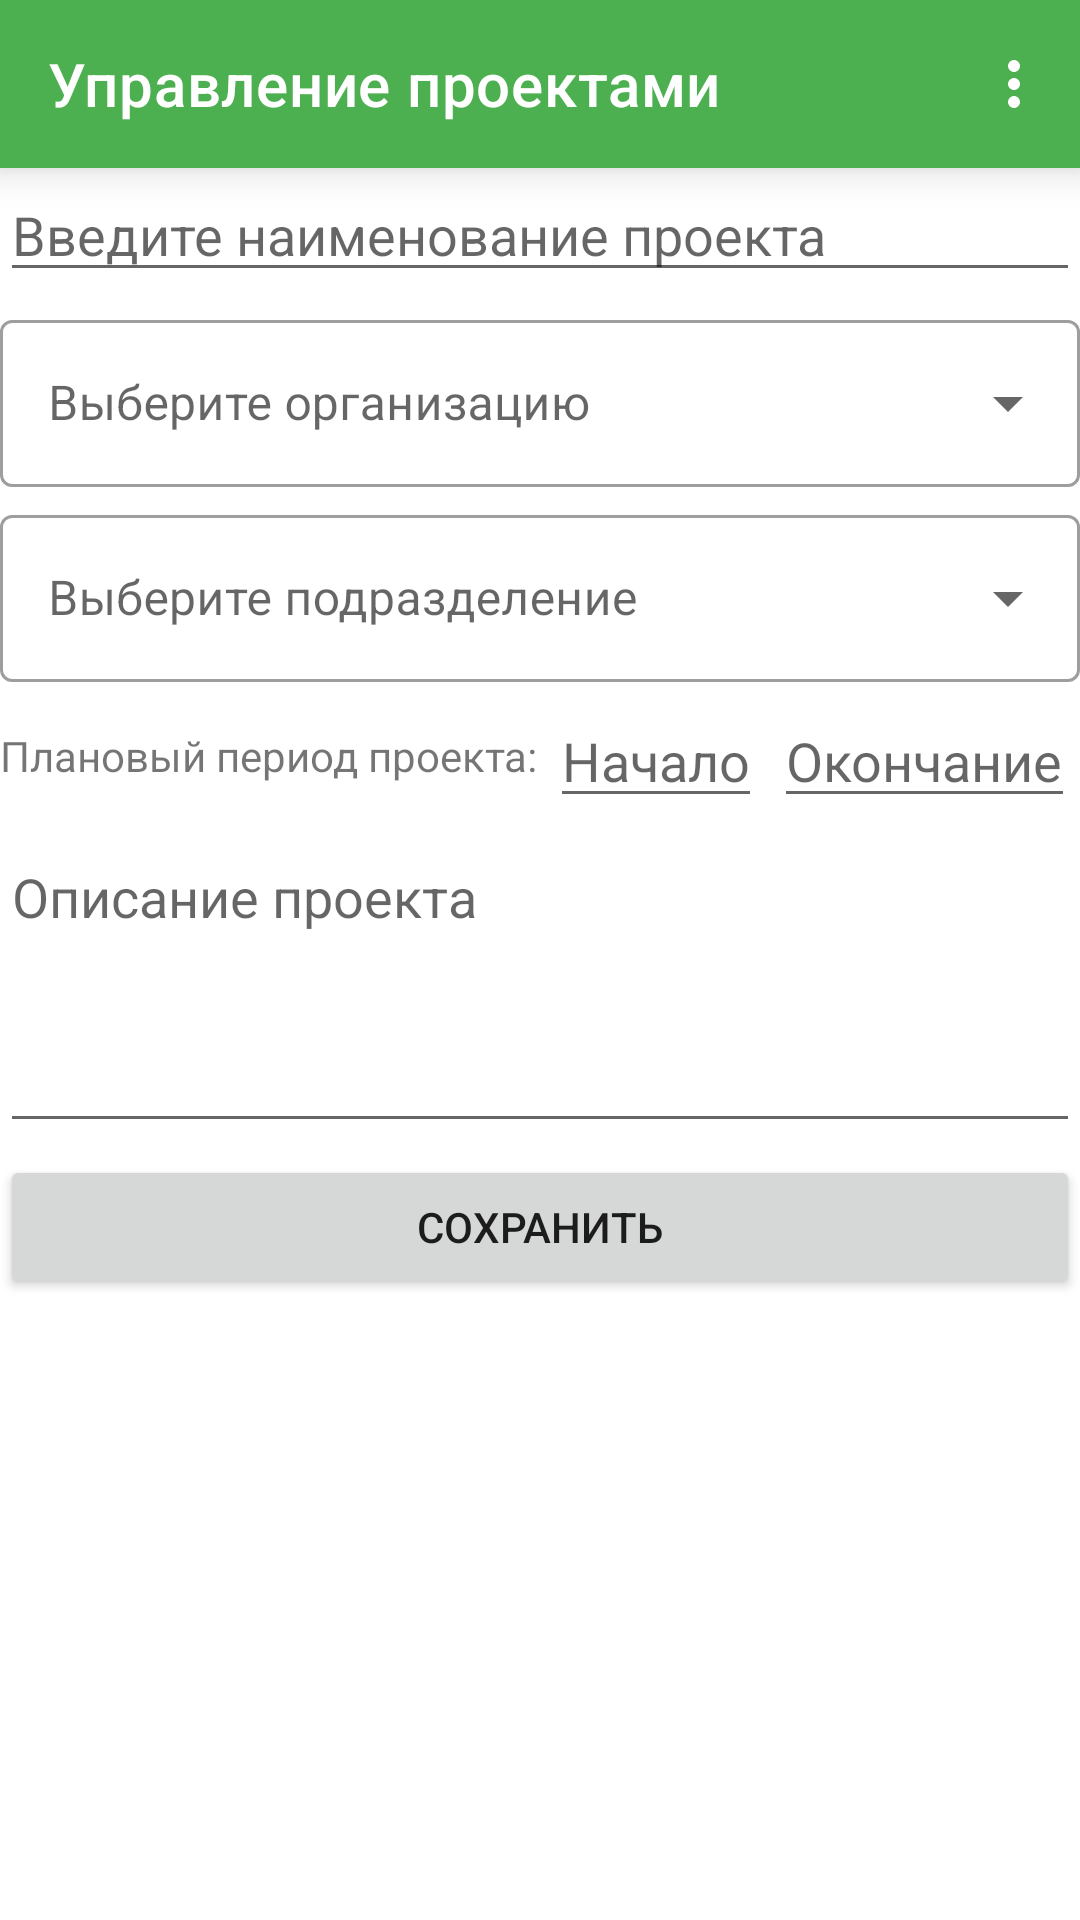

Reconstruct the res/layout file that produces this screen, plus the resources it refers to.
<!-- AndroidManifest.xml: application theme AppTheme -->
<!-- res/layout/fragment_project_detail.xml -->
<?xml version="1.0" encoding="utf-8"?>
<androidx.constraintlayout.widget.ConstraintLayout xmlns:android="http://schemas.android.com/apk/res/android"
    android:layout_width="match_parent"
    android:layout_height="match_parent"
    xmlns:app="http://schemas.android.com/apk/res-auto"
    xmlns:tools="http://schemas.android.com/tools">

    <androidx.appcompat.widget.Toolbar
        style="@style/ToolbarStyle"
        android:id="@+id/toolbar"
        android:layout_width="match_parent"
        android:layout_height="wrap_content"
        app:menu="@menu/project_menu"
        app:title="@string/app_name"
        tools:ignore="MissingConstraints" />

    <EditText
        android:id="@+id/projectTitleEditText"
        android:layout_width="match_parent"
        android:layout_height="wrap_content"
        android:hint="Введите наименование проекта"
        app:layout_constraintTop_toBottomOf="@id/toolbar"
        app:layout_constraintStart_toStartOf="parent"/>

    <com.google.android.material.textfield.TextInputLayout
        style="@style/Widget.MaterialComponents.TextInputLayout.OutlinedBox.ExposedDropdownMenu"
        android:id="@+id/organizationTextInput"
        android:layout_width="match_parent"
        android:layout_height="wrap_content"
        android:layout_marginTop="4dp"
        android:hint="Выберите организацию"
        app:hintEnabled="true"
        app:layout_constraintStart_toStartOf="parent"
        app:layout_constraintTop_toBottomOf="@id/projectTitleEditText">

        <AutoCompleteTextView
            android:id="@+id/organizationTextDropDown"
            android:layout_width="match_parent"
            android:layout_height="wrap_content"
            tools:ignore="LabelFor" />
    </com.google.android.material.textfield.TextInputLayout>

    <com.google.android.material.textfield.TextInputLayout
        style="@style/Widget.MaterialComponents.TextInputLayout.OutlinedBox.ExposedDropdownMenu"
        android:id="@+id/departmentTextInput"
        android:layout_width="match_parent"
        android:layout_height="wrap_content"
        android:layout_marginTop="4dp"
        android:hint="Выберите подразделение"
        app:hintEnabled="true"
        app:layout_constraintStart_toStartOf="parent"
        app:layout_constraintTop_toBottomOf="@id/organizationTextInput">

        <AutoCompleteTextView
            android:id="@+id/departmentTextDropDown"
            android:layout_width="match_parent"
            android:layout_height="wrap_content"
            tools:ignore="LabelFor" />
    </com.google.android.material.textfield.TextInputLayout>

    <TextView
        android:id="@+id/projectPeriodCaptionTextView"
        android:layout_width="wrap_content"
        android:layout_height="0dp"
        android:text="Плановый период проекта:"
        android:gravity="center_vertical"
        android:layout_marginTop="4dp"
        app:layout_constraintStart_toStartOf="parent"
        app:layout_constraintTop_toBottomOf="@id/departmentTextInput"
        app:layout_constraintBottom_toBottomOf="@id/projectStartDateEditText"/>

    <EditText
        android:id="@+id/projectStartDateEditText"
        android:layout_width="wrap_content"
        android:layout_height="wrap_content"
        android:hint="Начало"
        android:inputType="date"
        android:layout_marginTop="4dp"
        android:layout_marginStart="4dp"
        app:layout_constraintTop_toBottomOf="@id/departmentTextInput"
        app:layout_constraintStart_toEndOf="@id/projectPeriodCaptionTextView"/>

    <EditText
        android:id="@+id/projectEndDateEditText"
        android:layout_width="wrap_content"
        android:layout_height="wrap_content"
        android:hint="Окончание"
        android:inputType="date"
        android:layout_marginTop="4dp"
        android:layout_marginStart="4dp"
        app:layout_constraintTop_toBottomOf="@id/departmentTextInput"
        app:layout_constraintStart_toEndOf="@id/projectStartDateEditText"/>

    <EditText
        android:id="@+id/projectDescrEditView"
        android:layout_width="match_parent"
        android:layout_height="wrap_content"
        android:inputType="textMultiLine"
        android:lines="4"
        android:hint="Описание проекта"
        android:gravity="top"
        android:layout_marginTop="4dp"
        app:layout_constraintTop_toBottomOf="@id/projectPeriodCaptionTextView"
        app:layout_constraintStart_toStartOf="parent"/>

    <Button
        android:id="@+id/saveButton"
        android:layout_width="match_parent"
        android:layout_height="wrap_content"
        android:text="@string/captionSaveButton"
        android:layout_marginTop="4dp"
        app:layout_constraintTop_toBottomOf="@id/projectDescrEditView"
        app:layout_constraintStart_toStartOf="parent"/>

</androidx.constraintlayout.widget.ConstraintLayout>
<!-- resources referenced by this layout -->
<resources>
  <string name="app_name">Управление проектами</string>
  <string name="captionSaveButton">Сохранить</string>
  <style name="ToolbarStyle">
          <item name="android:theme">@style/ToolbarTheme</item>
          <item name="android:background">@color/ColorPrimary</item>
          <item name="android:elevation">8dp</item>
      </style>
  <style name="AppTheme" parent="Theme.MaterialComponents.Light.NoActionBar">
          
          <item name="colorPrimary">@color/ColorPrimary</item>
          <item name="colorPrimaryDark">@color/ColorPrimaryDark</item>
          <item name="colorAccent">@color/ColorAcent</item>
          <item name="android:statusBarColor">@color/ColorAcent</item>
          <item name="popupTheme">@style/ThemeOverlay.AppCompat.Light</item>
      </style>
  <style name="ToolbarTheme" parent="ThemeOverlay.AppCompat.Dark.ActionBar">
          <item name="toolbarNavigationButtonStyle">@style/ToolbarNavigationStyle</item>
      </style>
  <color name="ColorPrimary">#4CAF50</color>
  <color name="ColorPrimaryDark">#245926</color>
  <color name="ColorAcent">#8DFA91</color>
  <style name="ToolbarNavigationStyle" parent="Widget.AppCompat.Toolbar.Button.Navigation">
          <item name="tint">@android:color/white</item>
      </style>
</resources>
